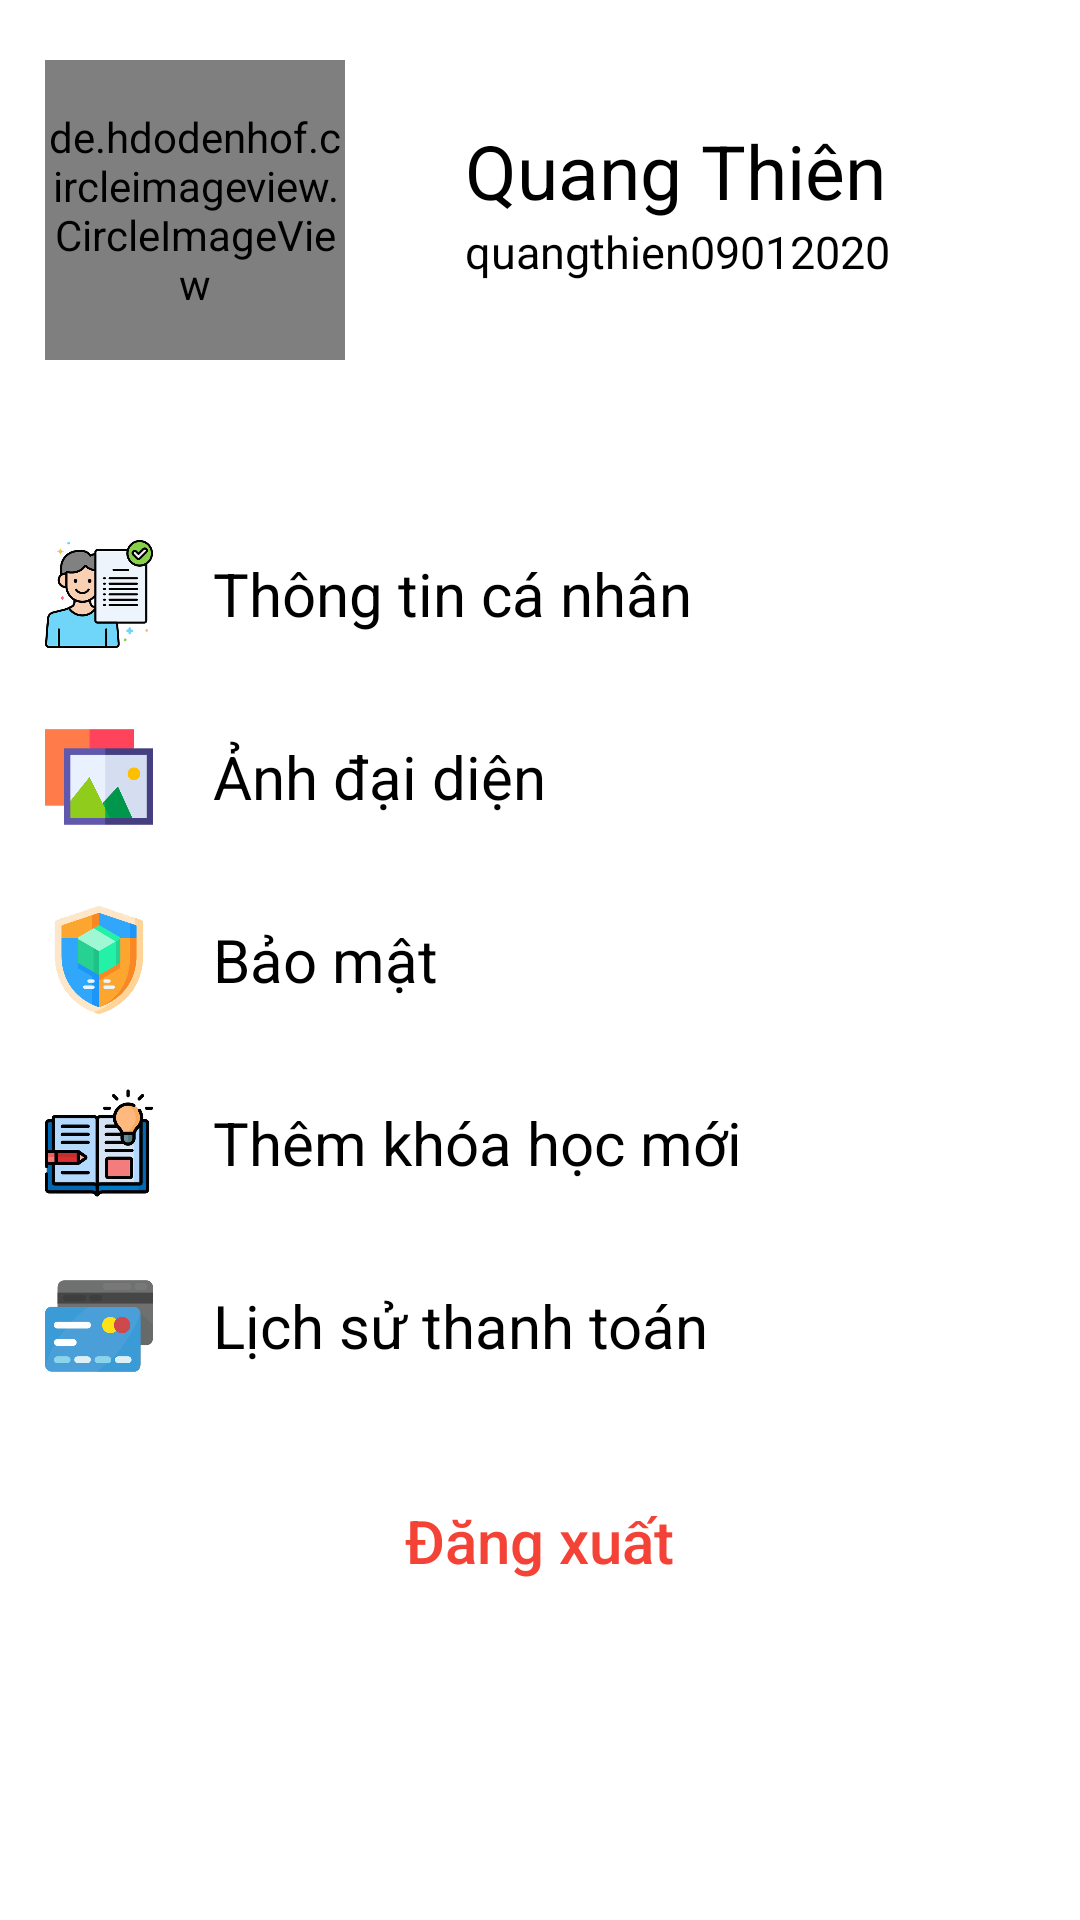

The Android layout XML behind this screen, and the referenced resources:
<!-- AndroidManifest.xml: application theme AppTheme -->
<!-- res/layout/fragment_account.xml -->
<?xml version="1.0" encoding="utf-8"?>
<ScrollView android:layout_width="fill_parent"
    android:layout_height="fill_parent"
    android:fillViewport="true"
    xmlns:android="http://schemas.android.com/apk/res/android">
    <LinearLayout xmlns:android="http://schemas.android.com/apk/res/android"
        xmlns:tools="http://schemas.android.com/tools"
        android:layout_width="match_parent"
        android:layout_height="match_parent"
        xmlns:app="http://schemas.android.com/apk/res-auto"
        tools:context=".Fragment.accountFragment"
        android:background="@color/white"
        android:orientation="vertical">

        <LinearLayout
            android:layout_width="match_parent"
            android:layout_height="wrap_content"
            android:orientation="horizontal"
            android:layout_marginTop="20dp"
            >
            <LinearLayout
                android:layout_width="wrap_content"
                android:layout_height="wrap_content"
                android:layout_marginStart="15dp">
            <de.hdodenhof.circleimageview.CircleImageView
                android:layout_width="100dp"
                android:layout_height="100dp"
                app:civ_border_width="1dp"
                android:src="@drawable/account_fragment_useravatar"
                android:id="@+id/accountFrag_user_avatar"
                />
            </LinearLayout>
            <LinearLayout
                android:layout_width="wrap_content"
                android:layout_height="wrap_content"
                android:orientation="vertical"
                android:layout_marginTop="20dp"
                android:layout_marginStart="40dp">
            <TextView
                android:layout_width="wrap_content"
                android:layout_height="wrap_content"
                android:text="Quang Thiên"
                android:textSize="25dp"
                android:fontFamily="sans-serif"
                android:textColor="#000"
                android:id="@+id/accountFrag_user_name"
                />
            <TextView
                android:layout_width="wrap_content"
                android:layout_height="wrap_content"
                android:text="quangthien09012020"
                android:textSize="15dp"
                android:textColor="#000"
                android:drawableLeft="@drawable/account_fragment_ic_email_black_24dp"
                android:id="@+id/accountFrag_account"
                />
            </LinearLayout>
        </LinearLayout>
        <LinearLayout
            android:layout_width="match_parent"
            android:layout_height="wrap_content"
            android:layout_marginTop="20dp"
            android:layout_marginLeft="15dp"
            android:orientation="vertical"
            android:layout_marginRight="15dp"

            >
            <LinearLayout
                android:layout_width="match_parent"
                android:layout_height="wrap_content"
                android:layout_marginTop="40dp"
                android:orientation="horizontal">
                <ImageView
                    android:layout_width="36dp"
                    android:layout_height="36dp"
                    android:src="@drawable/infor"
                    />
                <TextView
                    android:layout_width="wrap_content"
                    android:layout_height="wrap_content"
                    android:textSize="20dp"
                    android:text="Thông tin cá nhân"
                    android:layout_gravity="center"
                    android:textColor="#000"
                    android:id="@+id/tvThongTinCaNhan"
                    android:layout_marginLeft="20dp"
                    />

            </LinearLayout>
            <LinearLayout
                android:layout_width="match_parent"
                android:layout_height="wrap_content"
                android:layout_marginTop="25dp"
                android:orientation="horizontal">
                <ImageView
                    android:layout_width="36dp"
                    android:layout_height="36dp"
                    android:src="@drawable/image"
                    />
                <TextView
                    android:layout_width="wrap_content"
                    android:layout_height="wrap_content"
                    android:textSize="20dp"
                    android:text="Ảnh đại diện"
                    android:layout_gravity="center"
                    android:textColor="#000"
                    android:layout_marginLeft="20dp"
                    android:id="@+id/tvAnhDaiDien"
                    />

            </LinearLayout>
            <LinearLayout
                android:layout_width="match_parent"
                android:layout_height="wrap_content"
                android:layout_marginTop="25dp"
                android:orientation="horizontal">
                <ImageView
                    android:layout_width="36dp"
                    android:layout_height="36dp"
                    android:src="@drawable/secure"
                    />
                <TextView
                    android:layout_width="wrap_content"
                    android:layout_height="wrap_content"
                    android:textSize="20dp"
                    android:text="Bảo mật"
                    android:layout_gravity="center"
                    android:textColor="#000"
                    android:layout_marginLeft="20dp"
                    android:id="@+id/tvBaoMat"
                    />
            </LinearLayout>
            <LinearLayout
                android:layout_width="match_parent"
                android:layout_height="wrap_content"
                android:layout_marginTop="25dp"
                android:orientation="horizontal">
                <ImageView
                    android:layout_width="36dp"
                    android:layout_height="36dp"
                    android:src="@drawable/addcourse"
                    />
                <TextView
                    android:layout_width="wrap_content"
                    android:layout_height="wrap_content"
                    android:textSize="20dp"
                    android:text="Thêm khóa học mới"
                    android:layout_gravity="center"
                    android:textColor="#000"
                    android:layout_marginLeft="20dp"
                    android:id="@+id/addcourse"
                    />
            </LinearLayout>
            <LinearLayout
                android:layout_width="match_parent"
                android:layout_height="wrap_content"
                android:layout_marginTop="25dp"
                android:orientation="horizontal">
                <ImageView
                    android:layout_width="36dp"
                    android:layout_height="36dp"
                    android:src="@drawable/payment"
                    />
                <TextView
                    android:layout_width="wrap_content"
                    android:layout_height="wrap_content"
                    android:textSize="20dp"
                    android:text="Lịch sử thanh toán"
                    android:layout_gravity="center"
                    android:textColor="#000"
                    android:layout_marginLeft="20dp"
                    android:id="@+id/tvThanhToan"
                    />
            </LinearLayout>
        </LinearLayout>
        <TextView
            android:layout_width="wrap_content"
            android:layout_height="wrap_content"
            android:gravity="center"
            android:text="Đăng xuất"
            android:textColor="#F44336"
            android:textSize="20dp"
            android:fontFamily="sans-serif-medium"
            android:layout_gravity="center_horizontal"
            android:drawableLeft="@drawable/exit"
            android:layout_marginTop="40dp"
            android:id="@+id/logout"
            />
    </LinearLayout>
</ScrollView>
<!-- resources referenced by this layout -->
<resources>
  <color name="white">#FFFFFF</color>
  <!-- drawable addcourse: png bitmap (drawable-hdpi, 15172 bytes) -->
  <!-- drawable image: png bitmap (drawable-hdpi, 6750 bytes) -->
  <!-- drawable infor: png bitmap (drawable-hdpi, 22616 bytes) -->
  <!-- drawable payment: png bitmap (drawable-hdpi, 11331 bytes) -->
  <!-- drawable secure: png bitmap (drawable-hdpi, 20103 bytes) -->
  <style name="AppTheme" parent="Theme.AppCompat.Light.DarkActionBar">
          
          <item name="colorPrimary">@color/colorPrimary</item>
          <item name="colorPrimaryDark">@color/colorPrimaryDark</item>
          <item name="colorAccent">@color/colorAccent</item>
          <item name="windowActionBar">false</item>
          <item name="windowNoTitle">true</item>
      </style>
  <color name="colorPrimary">#191A1A</color>
  <color name="colorPrimaryDark">#00574B</color>
  <color name="colorAccent">#D81B60</color>
</resources>
